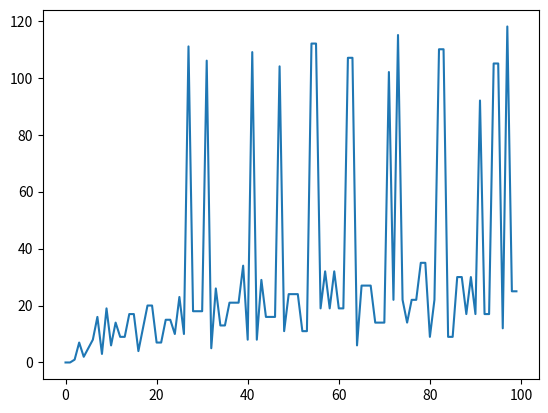

This chart was generated by the following Python code:
import matplotlib.pyplot as plt
def Coll(n):
    steps=0
    while n>1:
        if n%2==0:
            n=n//2
        else:
            n=n*3+1
        steps+=1
    return steps
l=[]
for i in range(100):
    l.append(Coll(i))
print(l)
plt.plot(l)
plt.show()
